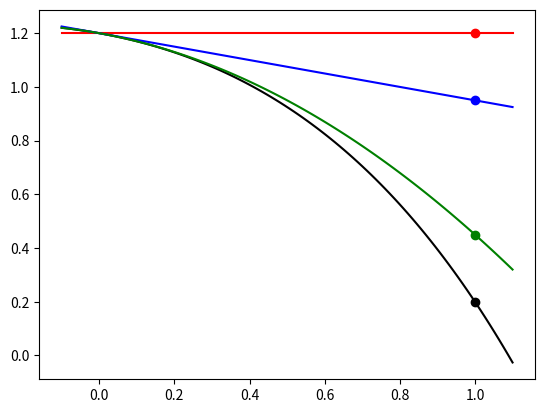

Reproduce this figure in Python.
import numpy as np
import matplotlib.pyplot as plt

def f(x):
    return -0.1*x**4 - 0.15*x**3 - 0.5*x**2 - 0.25*x + 1.2

def f_0th(x):
    return 1.2*x**0

def f_1st(x):
    return 1.2 -0.25*x

def f_2nd(x):
    return 1.2 -0.25*x -0.5*x**2

delta = 0.1

x = np.linspace(0-delta,1+delta,100)	# 100보다 작은 수 할수록 완만하지 않은 그래프 됨.

fig, ax = plt.subplots()

ax.plot(x, f(x), 'k-', 1, f(1), 'ko')
ax.plot(x, f_0th(x), 'r-', 1, f_0th(1), 'ro')
ax.plot(x, f_1st(x), 'b-', 1, f_1st(1), 'bo')
ax.plot(x, f_2nd(x), 'g-', 1, f_2nd(1), 'go')

plt.show()


